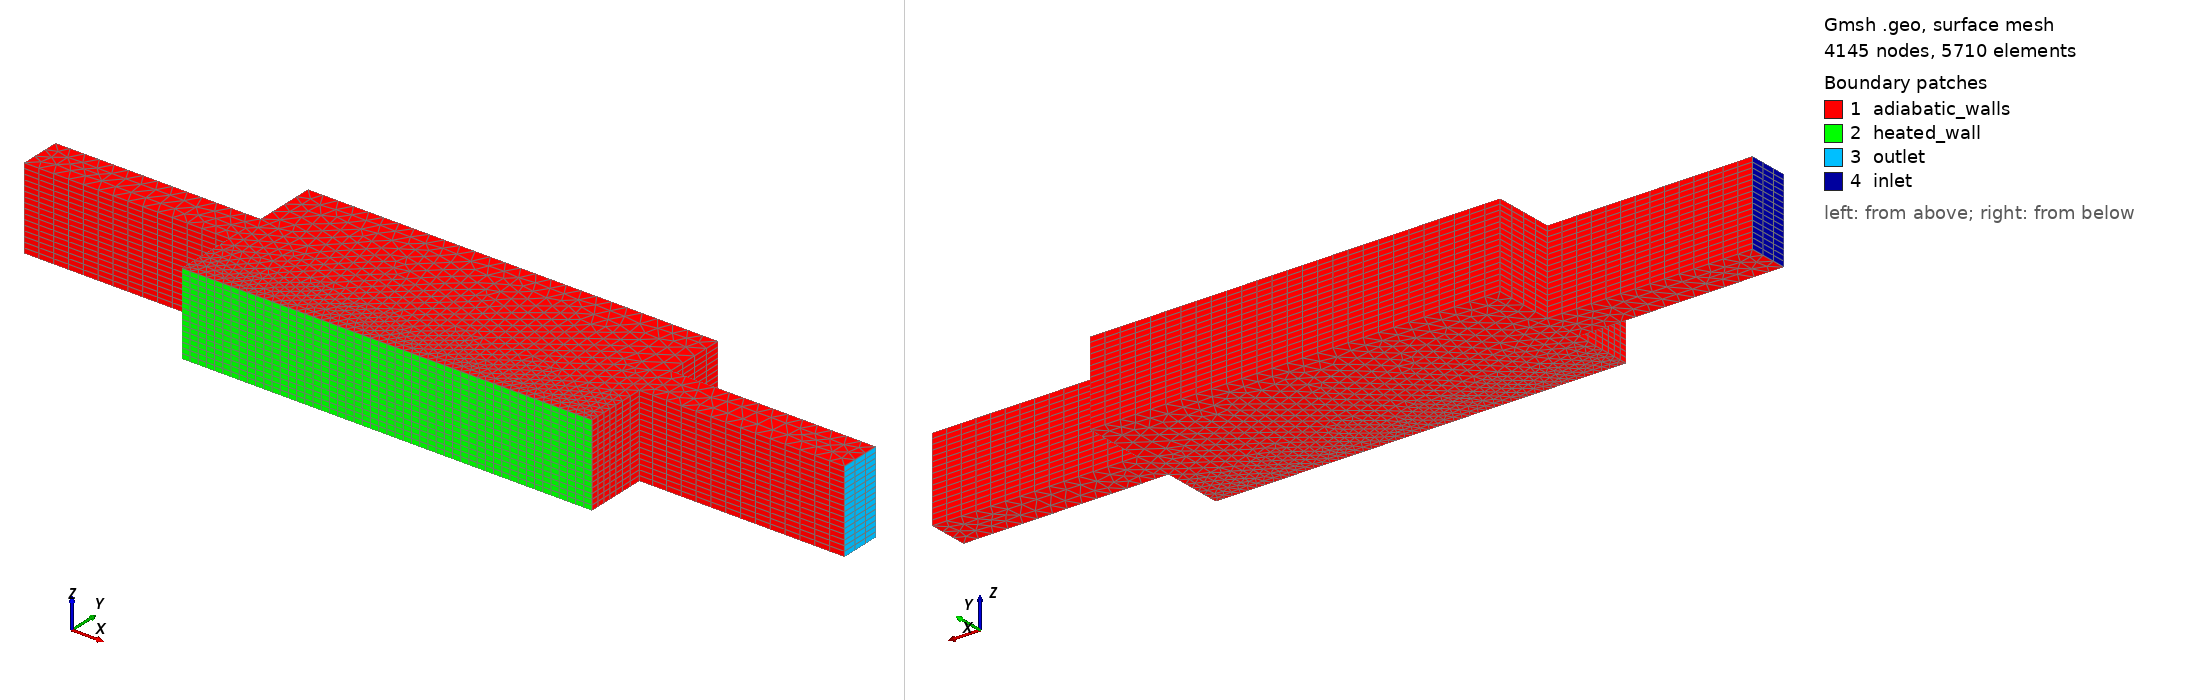

Gmsh geometry script, surface-meshed: 4145 nodes, 5710 surface elements. Boundary patches (legend numbers): 1 adiabatic_walls, 2 heated_wall, 3 outlet, 4 inlet. Left view from above one corner, right view from below the opposite corner. Legend entries are the model's physical surfaces. The drawing asked Gmsh for element sizes between 1% and 20% of the model's largest extent; the script's own settings can give other sizes.

=== baseline_module_v2_refined.geo (drawn) ===
// Baseline module v2 refined
// Units: meters.
//
// Same envelope and patch names as v1, with a finer background mesh near the
// heated lower chamber wall and more extrusion layers through the depth.

SetFactory("OpenCASCADE");

Mesh.CharacteristicLengthMin = 0.0025;
Mesh.CharacteristicLengthMax = 0.0075;
Mesh.CharacteristicLengthExtendFromBoundary = 0;

inlet_length = 0.10;
chamber_length = 0.20;
outlet_length = 0.10;

inlet_width = 0.02;
chamber_width = 0.08;
outlet_width = 0.02;
depth = 0.04;

lc_base = 0.0075;
lc_hot = 0.0025;

// 2D footprint points in x-y plane. Centerline is y = 0.
p1 = newp; Point(p1) = {0.00, -inlet_width/2, 0, lc_base};
p2 = newp; Point(p2) = {inlet_length, -inlet_width/2, 0, lc_base};
p3 = newp; Point(p3) = {inlet_length, -chamber_width/2, 0, lc_hot};
p4 = newp; Point(p4) = {inlet_length + chamber_length, -chamber_width/2, 0, lc_hot};
p5 = newp; Point(p5) = {inlet_length + chamber_length, -outlet_width/2, 0, lc_base};
p6 = newp; Point(p6) = {inlet_length + chamber_length + outlet_length, -outlet_width/2, 0, lc_base};
p7 = newp; Point(p7) = {inlet_length + chamber_length + outlet_length, outlet_width/2, 0, lc_base};
p8 = newp; Point(p8) = {inlet_length + chamber_length, outlet_width/2, 0, lc_base};
p9 = newp; Point(p9) = {inlet_length + chamber_length, chamber_width/2, 0, lc_base};
p10 = newp; Point(p10) = {inlet_length, chamber_width/2, 0, lc_base};
p11 = newp; Point(p11) = {inlet_length, inlet_width/2, 0, lc_base};
p12 = newp; Point(p12) = {0.00, inlet_width/2, 0, lc_base};

l1 = newl; Line(l1) = {p1, p2};
l2 = newl; Line(l2) = {p2, p3};
l3 = newl; Line(l3) = {p3, p4};
l4 = newl; Line(l4) = {p4, p5};
l5 = newl; Line(l5) = {p5, p6};
l6 = newl; Line(l6) = {p6, p7};
l7 = newl; Line(l7) = {p7, p8};
l8 = newl; Line(l8) = {p8, p9};
l9 = newl; Line(l9) = {p9, p10};
l10 = newl; Line(l10) = {p10, p11};
l11 = newl; Line(l11) = {p11, p12};
l12 = newl; Line(l12) = {p12, p1};

// Refine around the heated chamber wall before extrusion.
Field[1] = Distance;
Field[1].EdgesList = {l3};
Field[1].NNodesByEdge = 120;

Field[2] = Threshold;
Field[2].InField = 1;
Field[2].SizeMin = lc_hot;
Field[2].SizeMax = lc_base;
Field[2].DistMin = 0.006;
Field[2].DistMax = 0.035;
Background Field = 2;

loop1 = newll; Curve Loop(loop1) = {l1,l2,l3,l4,l5,l6,l7,l8,l9,l10,l11,l12};
s1 = news; Plane Surface(s1) = {loop1};

out[] = Extrude {0, 0, depth} {
  Surface{s1};
  Layers{16};
  Recombine;
};

// Extrusion return surfaces follow the original curve order:
// out[2] from l1, out[3] from l2, ..., out[13] from l12.
// Inlet cap is generated from l12; outlet cap is generated from l6.
Physical Surface("inlet") = {out[13]};
Physical Surface("outlet") = {out[7]};

// Heated wall choice: the wide lower chamber wall.
Physical Surface("heated_wall") = {out[4]};

// Include the original source surface s1 and the extruded cap out[0], plus
// unheated side walls. Without s1, OpenFOAM receives undefined default faces.
Physical Surface("adiabatic_walls") = {s1, out[0], out[2], out[3], out[5], out[6], out[8], out[9], out[10], out[11], out[12]};
Physical Volume("fluid") = {out[1]};
